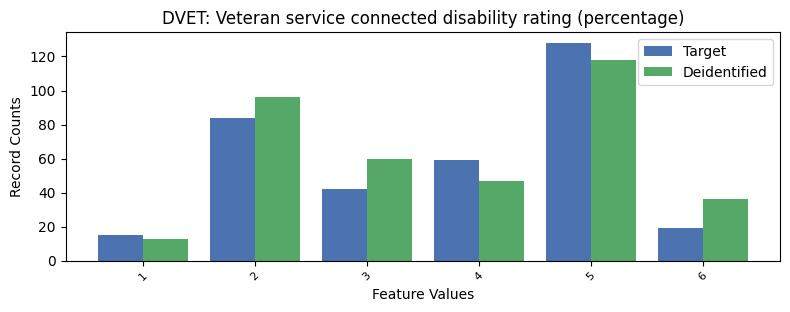

The data file committed next to this chart (first rows):
, DVET, count_target, count_deidentified
0, -1, 26906, 26883
1, 5, 128, 118
2, 2, 84, 96
3, 4, 59, 47
4, 3, 42, 60
5, 6, 19, 36
6, 1, 15, 13
